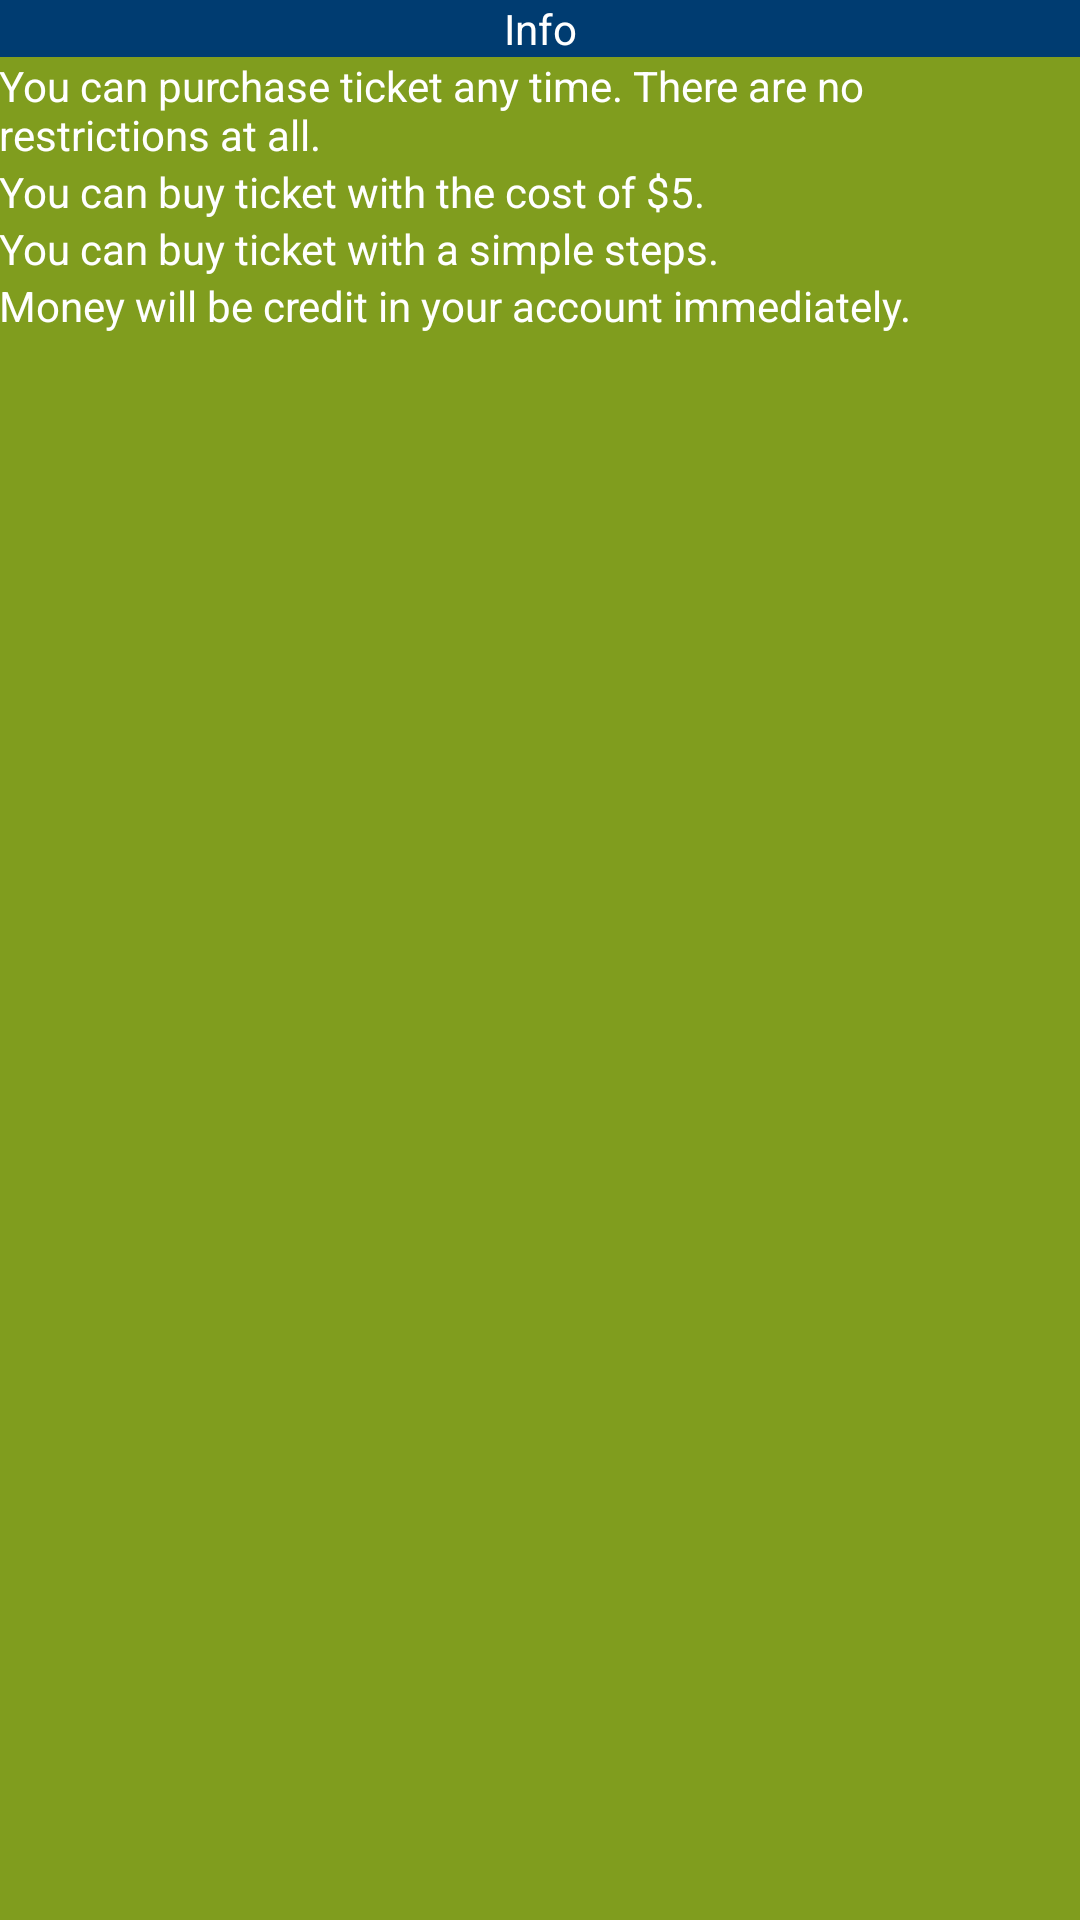

This screen was rendered from an Android layout file. Write that file and the resources it references.
<!-- AndroidManifest.xml: application theme Theme.Lotto -->
<!-- res/layout/activity_info.xml -->
<?xml version="1.0" encoding="utf-8"?>
<RelativeLayout xmlns:android="http://schemas.android.com/apk/res/android"
    xmlns:app="http://schemas.android.com/apk/res-auto"
    xmlns:tools="http://schemas.android.com/tools"
    android:layout_width="match_parent"
    android:layout_height="match_parent"
    android:background="@color/lightgreen"
    tools:context=".info">
    <ScrollView
        android:layout_width="fill_parent"
        android:layout_height="fill_parent">

        <LinearLayout
            android:layout_width="match_parent"
            android:layout_height="wrap_content"
            android:orientation="vertical">
            <TextView
                android:layout_margin="@dimen/_10sdp"
                android:padding="@dimen/_10sdp"
                android:textAlignment="center"
                android:layout_width="match_parent"
                android:layout_height="wrap_content"
                android:background="@drawable/shape2"
                android:text="@string/info"
                android:textColor="@color/white"
                android:fontFamily="sans-serif"
                android:textSize="@dimen/_13sdp" />
            <TextView
                android:padding="@dimen/_10sdp"
                android:layout_width="match_parent"
                android:layout_height="wrap_content"
                android:text="@string/info_content"
                android:textColor="@color/white"
                android:fontFamily="sans-serif"
                android:textSize="@dimen/_13sdp" />
            <TextView
                android:padding="@dimen/_10sdp"
                android:layout_width="match_parent"
                android:layout_height="wrap_content"
                android:text="@string/info_content2"
                android:textColor="@color/white"
                android:fontFamily="sans-serif"
                android:textSize="@dimen/_13sdp" />
            <TextView
                android:padding="@dimen/_10sdp"
                android:layout_width="match_parent"
                android:layout_height="wrap_content"
                android:text="@string/info_content3"
                android:textColor="@color/white"
                android:fontFamily="sans-serif"
                android:textSize="@dimen/_13sdp" />
            <TextView
                android:padding="@dimen/_10sdp"
                android:layout_width="match_parent"
                android:layout_height="wrap_content"
                android:text="@string/info_content4"
                android:textColor="@color/white"
                android:fontFamily="sans-serif"
                android:textSize="@dimen/_13sdp" />

        </LinearLayout>
    </ScrollView>

</RelativeLayout>
<!-- resources referenced by this layout -->
<resources>
  <color name="lightgreen">#809d1e</color>
  <color name="white">#FFFFFFFF</color>
  <!-- drawable shape2 (drawable) -->
  <?xml version="1.0" encoding="utf-8"?>
  <shape xmlns:android="http://schemas.android.com/apk/res/android" android:shape="rectangle">
      <corners android:radius="@dimen/_10sdp"/>
      <solid android:color="@color/blue"/>
  
      
      
      
      
  </shape>
  <string name="info">Info</string>
  <string name="info_content">You can purchase ticket any time. There are no restrictions at all.</string>
  <string name="info_content2">You can buy ticket with the cost of $5.</string>
  <string name="info_content3">You can buy ticket with a simple steps.</string>
  <string name="info_content4">Money will be credit in your account immediately.</string>
  <style name="Theme.Lotto" parent="Theme.AppCompat.DayNight.DarkActionBar">
          
          <item name="colorPrimary">@color/yellow</item>
          <item name="colorPrimaryVariant">@color/blue</item>
          <item name="colorOnPrimary">@color/yellow</item>
          <item name="android:textColor">@color/black</item>
          
          <item name="colorSecondary">@color/teal_200</item>
          <item name="colorSecondaryVariant">@color/teal_700</item>
          <item name="colorOnSecondary">@color/black</item>
          
          <item name="android:statusBarColor" tools:targetApi="l">?attr/colorPrimaryVariant</item>
          
      </style>
  <color name="blue">#003c71</color>
  <color name="yellow">#fae300</color>
  <color name="black">#FF000000</color>
  <color name="teal_200">#FF03DAC5</color>
  <color name="teal_700">#FF018786</color>
</resources>
